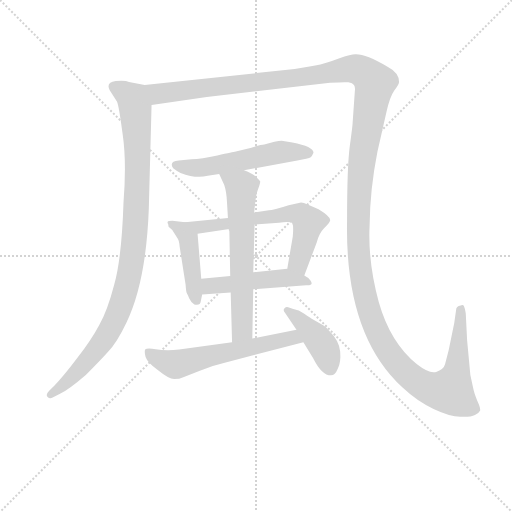
t = 0.00 s
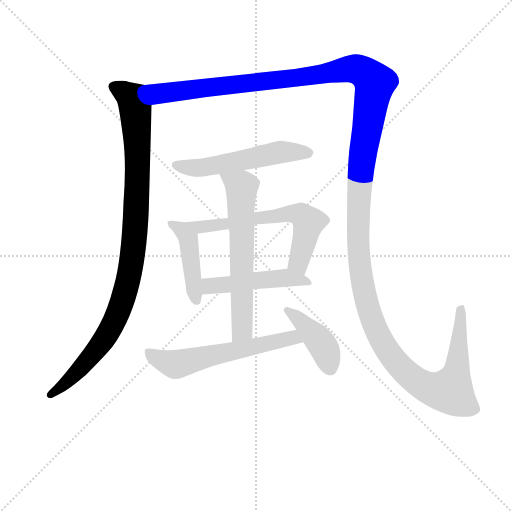
t = 1.72 s
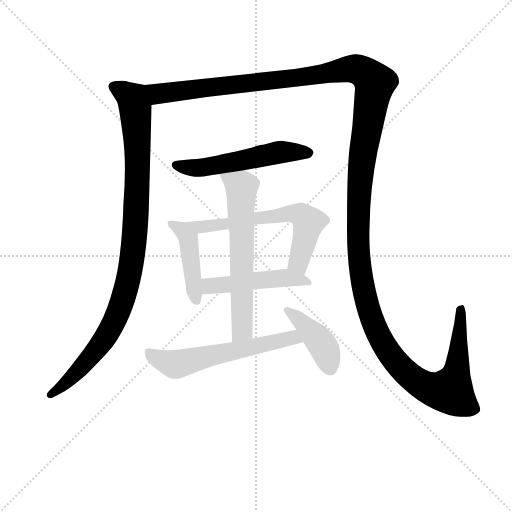
t = 3.43 s
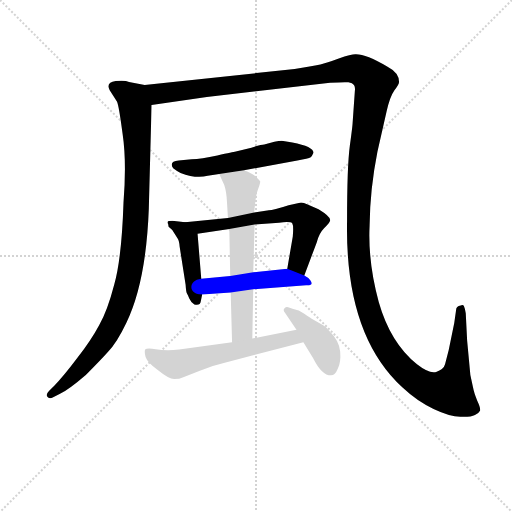
t = 5.15 s
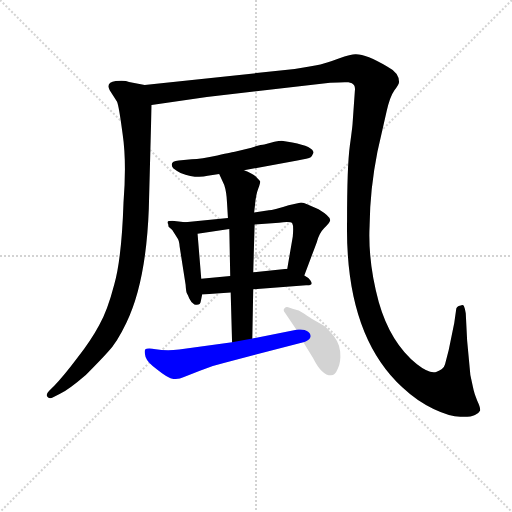
t = 6.87 s
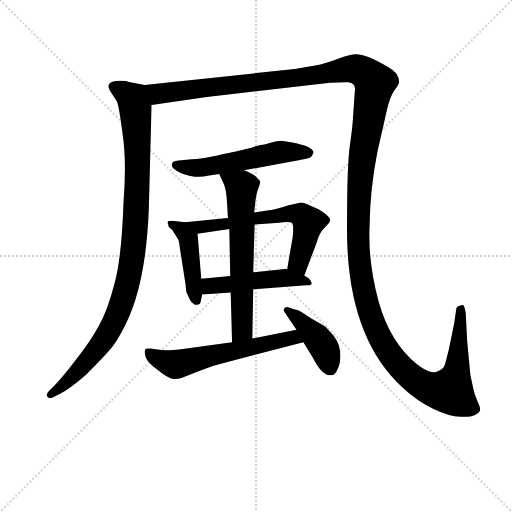
t = 8.58 s

The animated SVG that drew these frames (rendered in a browser with its animation timeline set to each time). Animation: 9 CSS @keyframes rules; one cycle of 8.58 s.

<svg version="1.1" viewBox="0 0 1024 1024" xmlns="http://www.w3.org/2000/svg">
  <g stroke="lightgray" stroke-dasharray="1,1" stroke-width="1" transform="scale(4, 4)">
    <line x1="0" y1="0" x2="256" y2="256"></line>
    <line x1="256" y1="0" x2="0" y2="256"></line>
    <line x1="128" y1="0" x2="128" y2="256"></line>
    <line x1="0" y1="128" x2="256" y2="128"></line>
  </g>
<g transform="scale(0.92, -0.92) translate(60, -900)">
   <style type="text/css">
    @keyframes keyframes0 {
      from {
       stroke: blue;
       stroke-dashoffset: 1008;
       stroke-width: 128;
       }
       77% {
       animation-timing-function: step-end;
       stroke: blue;
       stroke-dashoffset: 0;
       stroke-width: 128;
       }
       to {
       stroke: black;
       stroke-width: 1024;
       }
       }
       #make-me-a-hanzi-animation-0 {
         animation: keyframes0 1.070312s both;
         animation-delay: 0.000000s;
         animation-timing-function: linear;
       }
    @keyframes keyframes1 {
      from {
       stroke: blue;
       stroke-dashoffset: 1712;
       stroke-width: 128;
       }
       85% {
       animation-timing-function: step-end;
       stroke: blue;
       stroke-dashoffset: 0;
       stroke-width: 128;
       }
       to {
       stroke: black;
       stroke-width: 1024;
       }
       }
       #make-me-a-hanzi-animation-1 {
         animation: keyframes1 1.643229s both;
         animation-delay: 1.070312s;
         animation-timing-function: linear;
       }
    @keyframes keyframes2 {
      from {
       stroke: blue;
       stroke-dashoffset: 547;
       stroke-width: 128;
       }
       64% {
       animation-timing-function: step-end;
       stroke: blue;
       stroke-dashoffset: 0;
       stroke-width: 128;
       }
       to {
       stroke: black;
       stroke-width: 1024;
       }
       }
       #make-me-a-hanzi-animation-2 {
         animation: keyframes2 0.695150s both;
         animation-delay: 2.713542s;
         animation-timing-function: linear;
       }
    @keyframes keyframes3 {
      from {
       stroke: blue;
       stroke-dashoffset: 443;
       stroke-width: 128;
       }
       59% {
       animation-timing-function: step-end;
       stroke: blue;
       stroke-dashoffset: 0;
       stroke-width: 128;
       }
       to {
       stroke: black;
       stroke-width: 1024;
       }
       }
       #make-me-a-hanzi-animation-3 {
         animation: keyframes3 0.610514s both;
         animation-delay: 3.408691s;
         animation-timing-function: linear;
       }
    @keyframes keyframes4 {
      from {
       stroke: blue;
       stroke-dashoffset: 638;
       stroke-width: 128;
       }
       67% {
       animation-timing-function: step-end;
       stroke: blue;
       stroke-dashoffset: 0;
       stroke-width: 128;
       }
       to {
       stroke: black;
       stroke-width: 1024;
       }
       }
       #make-me-a-hanzi-animation-4 {
         animation: keyframes4 0.769206s both;
         animation-delay: 4.019206s;
         animation-timing-function: linear;
       }
    @keyframes keyframes5 {
      from {
       stroke: blue;
       stroke-dashoffset: 484;
       stroke-width: 128;
       }
       61% {
       animation-timing-function: step-end;
       stroke: blue;
       stroke-dashoffset: 0;
       stroke-width: 128;
       }
       to {
       stroke: black;
       stroke-width: 1024;
       }
       }
       #make-me-a-hanzi-animation-5 {
         animation: keyframes5 0.643880s both;
         animation-delay: 4.788411s;
         animation-timing-function: linear;
       }
    @keyframes keyframes6 {
      from {
       stroke: blue;
       stroke-dashoffset: 640;
       stroke-width: 128;
       }
       68% {
       animation-timing-function: step-end;
       stroke: blue;
       stroke-dashoffset: 0;
       stroke-width: 128;
       }
       to {
       stroke: black;
       stroke-width: 1024;
       }
       }
       #make-me-a-hanzi-animation-6 {
         animation: keyframes6 0.770833s both;
         animation-delay: 5.432292s;
         animation-timing-function: linear;
       }
    @keyframes keyframes7 {
      from {
       stroke: blue;
       stroke-dashoffset: 599;
       stroke-width: 128;
       }
       66% {
       animation-timing-function: step-end;
       stroke: blue;
       stroke-dashoffset: 0;
       stroke-width: 128;
       }
       to {
       stroke: black;
       stroke-width: 1024;
       }
       }
       #make-me-a-hanzi-animation-7 {
         animation: keyframes7 0.737467s both;
         animation-delay: 6.203125s;
         animation-timing-function: linear;
       }
    @keyframes keyframes8 {
      from {
       stroke: blue;
       stroke-dashoffset: 418;
       stroke-width: 128;
       }
       58% {
       animation-timing-function: step-end;
       stroke: blue;
       stroke-dashoffset: 0;
       stroke-width: 128;
       }
       to {
       stroke: black;
       stroke-width: 1024;
       }
       }
       #make-me-a-hanzi-animation-8 {
         animation: keyframes8 0.590169s both;
         animation-delay: 6.940592s;
         animation-timing-function: linear;
       }
</style>
<path d="M 254.5 715.0 L 220.5 722.0 Q 212.5 726.0 191.5 724.0 Q 169.5 721.0 178.5 704.0 L 194.5 679.0 Q 198.5 670.0 206.5 609.0 Q 215.5 548.0 208.5 460.0 Q 204.5 339.0 188.5 282.0 Q 173.5 224.0 155.5 193.0 Q 138.5 161.0 107.5 121.0 Q 76.5 80.0 58.5 62.0 L 46.5 50.0 Q 38.5 42.0 43.5 37.0 Q 48.5 32.0 54.5 36.0 L 70.5 44.0 Q 90.5 54.0 126.5 85.0 Q 156.5 115.0 174.5 135.0 Q 193.5 154.0 214.5 198.0 Q 257.5 286.0 263.5 446.0 L 269.5 672.0 C 270.5 702.0 270.5 712.0 254.5 715.0 Z" fill="lightgray"></path> 
<path d="M 711.5 703.0 L 706.5 632.0 Q 706.5 627.0 700.5 583.0 Q 694.5 539.0 694.5 420.0 Q 689.5 173.0 814.5 58.0 Q 847.5 27.0 882.5 11.0 Q 918.5 -6.0 940.5 -6.0 Q 963.5 -7.0 972.5 -2.0 Q 981.5 2.0 983.5 7.0 Q 985.5 12.0 977.5 29.0 Q 970.5 46.0 968.5 57.0 L 962.5 85.0 L 955.5 160.0 L 952.5 219.0 Q 950.5 231.0 948.5 235.0 Q 946.5 238.0 941.5 236.0 Q 931.5 235.0 931.5 226.0 L 927.5 198.0 L 915.5 139.0 L 907.5 108.0 Q 904.5 97.0 889.5 92.0 Q 874.5 86.0 846.5 108.0 Q 788.5 155.0 763.5 243.0 Q 739.5 331.0 743.5 410.0 Q 744.5 490.0 760.5 570.0 L 780.5 658.0 Q 787.5 690.0 797.5 704.0 Q 807.5 717.0 807.5 722.0 Q 807.5 742.0 782.5 755.0 Q 734.5 783.0 712.5 782.0 Q 703.5 782.0 676.5 773.0 Q 649.5 763.0 636.5 760.0 Q 623.5 757.0 580.5 750.0 L 254.5 715.0 C 224.5 712.0 239.5 668.0 269.5 672.0 L 389.5 689.0 L 657.5 720.0 Q 689.5 722.0 697.5 721.0 Q 706.5 720.0 709.5 715.0 Q 712.5 710.0 711.5 703.0 Z" fill="lightgray"></path> 
<path d="M 470.5 530.0 L 586.5 551.0 Q 610.5 555.0 615.5 558.0 Q 618.5 561.0 621.5 568.0 Q 621.5 581.0 575.5 590.0 L 552.5 594.0 Q 546.5 594.0 536.5 592.0 L 514.5 586.0 Q 508.5 586.0 486.5 579.0 L 450.5 570.0 Q 448.5 570.0 412.5 562.0 Q 377.5 554.0 356.5 554.0 L 328.5 551.0 Q 306.5 549.0 316.5 534.0 Q 322.5 529.0 332.5 524.0 Q 366.5 511.0 391.5 518.0 L 416.5 522.0 L 470.5 530.0 Z" fill="lightgray"></path> 
<path d="M 342.5 417.0 L 314.5 420.0 Q 305.5 420.0 304.5 418.0 Q 303.5 415.0 305.5 413.0 L 306.5 407.0 L 314.5 400.0 L 326.5 381.0 Q 329.5 377.0 330.5 364.0 L 343.5 281.0 Q 344.5 265.0 346.5 262.0 Q 348.5 259.0 351.5 251.0 Q 355.5 242.0 362.5 238.0 Q 375.5 235.0 376.5 245.0 L 379.5 260.0 L 377.5 294.0 L 369.5 392.0 C 367.5 414.0 367.5 414.0 342.5 417.0 Z" fill="lightgray"></path> 
<path d="M 524.5 443.0 L 492.5 438.0 L 435.5 426.0 L 342.5 417.0 C 312.5 414.0 339.5 388.0 369.5 392.0 L 438.5 402.0 L 493.5 412.0 L 546.5 416.0 Q 573.5 419.0 575.5 414.0 Q 578.5 409.0 576.5 386.0 L 564.5 316.0 C 559.5 286.0 590.5 273.0 601.5 301.0 L 628.5 373.0 Q 633.5 393.0 644.5 404.0 Q 656.5 415.0 657.5 420.0 Q 660.5 428.0 632.5 445.0 L 607.5 456.0 Q 600.5 460.0 594.5 460.0 L 567.5 454.0 Q 533.5 443.0 524.5 443.0 Z" fill="lightgray"></path> 
<path d="M 379.5 260.0 L 441.5 264.0 L 490.5 271.0 L 605.5 280.0 Q 623.5 279.0 614.5 291.0 Q 609.5 297.0 601.5 301.0 L 564.5 316.0 L 490.5 308.0 L 440.5 300.0 L 377.5 294.0 C 347.5 291.0 349.5 258.0 379.5 260.0 Z" fill="lightgray"></path> 
<path d="M 492.5 438.0 L 494.5 456.0 Q 496.5 477.0 501.5 490.0 Q 506.5 503.0 505.5 506.0 Q 504.5 508.0 496.5 516.0 Q 488.5 523.0 470.5 530.0 C 442.5 542.0 404.5 549.0 416.5 522.0 L 427.5 498.0 Q 432.5 483.0 433.5 460.0 L 435.5 426.0 L 438.5 402.0 L 440.5 300.0 L 441.5 264.0 L 444.5 156.0 C 445.5 126.0 487.5 134.0 488.5 164.0 L 490.5 271.0 L 490.5 308.0 L 493.5 412.0 L 492.5 438.0 Z" fill="lightgray"></path> 
<path d="M 444.5 156.0 L 329.5 140.0 Q 299.5 137.0 278.5 141.0 Q 258.5 144.0 255.5 140.0 Q 253.5 135.0 256.5 124.0 Q 260.5 112.0 281.5 97.0 Q 307.5 76.0 318.5 76.0 Q 330.5 76.0 338.5 80.0 L 374.5 94.0 Q 399.5 105.0 426.5 111.0 L 599.5 156.0 C 628.5 164.0 613.5 189.0 584.5 183.0 L 488.5 164.0 L 444.5 156.0 Z" fill="lightgray"></path> 
<path d="M 599.5 156.0 L 620.5 122.0 Q 639.5 84.0 659.5 84.0 Q 668.5 84.0 674.5 99.0 Q 681.5 113.0 679.5 136.0 Q 677.5 159.0 656.5 180.0 Q 649.5 190.0 642.5 193.0 L 621.5 205.0 Q 614.5 209.0 601.5 218.0 Q 589.5 226.0 577.5 228.0 L 566.5 232.0 Q 562.5 234.0 558.5 230.0 Q 554.5 226.0 559.5 220.0 L 584.5 183.0 L 599.5 156.0 Z" fill="lightgray"></path> 
      <clipPath id="make-me-a-hanzi-clip-0">
      <path d="M 254.5 715.0 L 220.5 722.0 Q 212.5 726.0 191.5 724.0 Q 169.5 721.0 178.5 704.0 L 194.5 679.0 Q 198.5 670.0 206.5 609.0 Q 215.5 548.0 208.5 460.0 Q 204.5 339.0 188.5 282.0 Q 173.5 224.0 155.5 193.0 Q 138.5 161.0 107.5 121.0 Q 76.5 80.0 58.5 62.0 L 46.5 50.0 Q 38.5 42.0 43.5 37.0 Q 48.5 32.0 54.5 36.0 L 70.5 44.0 Q 90.5 54.0 126.5 85.0 Q 156.5 115.0 174.5 135.0 Q 193.5 154.0 214.5 198.0 Q 257.5 286.0 263.5 446.0 L 269.5 672.0 C 270.5 702.0 270.5 712.0 254.5 715.0 Z" fill="lightgray"></path>
      </clipPath>
      <path clip-path="url(#make-me-a-hanzi-clip-0)" d="M 188.5 712.0 L 227.5 686.0 L 235.5 650.0 L 236.5 437.0 L 223.5 316.0 L 202.5 236.0 L 173.5 174.0 L 97.5 80.0 L 49.5 42.0 " fill="none" id="make-me-a-hanzi-animation-0" stroke-dasharray="880 1760" stroke-linecap="round"></path>

      <clipPath id="make-me-a-hanzi-clip-1">
      <path d="M 711.5 703.0 L 706.5 632.0 Q 706.5 627.0 700.5 583.0 Q 694.5 539.0 694.5 420.0 Q 689.5 173.0 814.5 58.0 Q 847.5 27.0 882.5 11.0 Q 918.5 -6.0 940.5 -6.0 Q 963.5 -7.0 972.5 -2.0 Q 981.5 2.0 983.5 7.0 Q 985.5 12.0 977.5 29.0 Q 970.5 46.0 968.5 57.0 L 962.5 85.0 L 955.5 160.0 L 952.5 219.0 Q 950.5 231.0 948.5 235.0 Q 946.5 238.0 941.5 236.0 Q 931.5 235.0 931.5 226.0 L 927.5 198.0 L 915.5 139.0 L 907.5 108.0 Q 904.5 97.0 889.5 92.0 Q 874.5 86.0 846.5 108.0 Q 788.5 155.0 763.5 243.0 Q 739.5 331.0 743.5 410.0 Q 744.5 490.0 760.5 570.0 L 780.5 658.0 Q 787.5 690.0 797.5 704.0 Q 807.5 717.0 807.5 722.0 Q 807.5 742.0 782.5 755.0 Q 734.5 783.0 712.5 782.0 Q 703.5 782.0 676.5 773.0 Q 649.5 763.0 636.5 760.0 Q 623.5 757.0 580.5 750.0 L 254.5 715.0 C 224.5 712.0 239.5 668.0 269.5 672.0 L 389.5 689.0 L 657.5 720.0 Q 689.5 722.0 697.5 721.0 Q 706.5 720.0 709.5 715.0 Q 712.5 710.0 711.5 703.0 Z" fill="lightgray"></path>
      </clipPath>
      <path clip-path="url(#make-me-a-hanzi-clip-1)" d="M 262.5 710.0 L 289.5 696.0 L 584.5 730.0 L 694.5 749.0 L 729.5 744.0 L 754.5 720.0 L 724.5 533.0 L 719.5 352.0 L 734.5 251.0 L 759.5 180.0 L 793.5 121.0 L 829.5 84.0 L 872.5 56.0 L 909.5 49.0 L 920.5 54.0 L 932.5 90.0 L 944.5 230.0 " fill="none" id="make-me-a-hanzi-animation-1" stroke-dasharray="1584 3168" stroke-linecap="round"></path>

      <clipPath id="make-me-a-hanzi-clip-2">
      <path d="M 470.5 530.0 L 586.5 551.0 Q 610.5 555.0 615.5 558.0 Q 618.5 561.0 621.5 568.0 Q 621.5 581.0 575.5 590.0 L 552.5 594.0 Q 546.5 594.0 536.5 592.0 L 514.5 586.0 Q 508.5 586.0 486.5 579.0 L 450.5 570.0 Q 448.5 570.0 412.5 562.0 Q 377.5 554.0 356.5 554.0 L 328.5 551.0 Q 306.5 549.0 316.5 534.0 Q 322.5 529.0 332.5 524.0 Q 366.5 511.0 391.5 518.0 L 416.5 522.0 L 470.5 530.0 Z" fill="lightgray"></path>
      </clipPath>
      <path clip-path="url(#make-me-a-hanzi-clip-2)" d="M 324.5 541.0 L 371.5 535.0 L 554.5 570.0 L 611.5 567.0 " fill="none" id="make-me-a-hanzi-animation-2" stroke-dasharray="419 838" stroke-linecap="round"></path>

      <clipPath id="make-me-a-hanzi-clip-3">
      <path d="M 342.5 417.0 L 314.5 420.0 Q 305.5 420.0 304.5 418.0 Q 303.5 415.0 305.5 413.0 L 306.5 407.0 L 314.5 400.0 L 326.5 381.0 Q 329.5 377.0 330.5 364.0 L 343.5 281.0 Q 344.5 265.0 346.5 262.0 Q 348.5 259.0 351.5 251.0 Q 355.5 242.0 362.5 238.0 Q 375.5 235.0 376.5 245.0 L 379.5 260.0 L 377.5 294.0 L 369.5 392.0 C 367.5 414.0 367.5 414.0 342.5 417.0 Z" fill="lightgray"></path>
      </clipPath>
      <path clip-path="url(#make-me-a-hanzi-clip-3)" d="M 310.5 417.0 L 335.5 400.0 L 349.5 382.0 L 365.5 249.0 " fill="none" id="make-me-a-hanzi-animation-3" stroke-dasharray="315 630" stroke-linecap="round"></path>

      <clipPath id="make-me-a-hanzi-clip-4">
      <path d="M 524.5 443.0 L 492.5 438.0 L 435.5 426.0 L 342.5 417.0 C 312.5 414.0 339.5 388.0 369.5 392.0 L 438.5 402.0 L 493.5 412.0 L 546.5 416.0 Q 573.5 419.0 575.5 414.0 Q 578.5 409.0 576.5 386.0 L 564.5 316.0 C 559.5 286.0 590.5 273.0 601.5 301.0 L 628.5 373.0 Q 633.5 393.0 644.5 404.0 Q 656.5 415.0 657.5 420.0 Q 660.5 428.0 632.5 445.0 L 607.5 456.0 Q 600.5 460.0 594.5 460.0 L 567.5 454.0 Q 533.5 443.0 524.5 443.0 Z" fill="lightgray"></path>
      </clipPath>
      <path clip-path="url(#make-me-a-hanzi-clip-4)" d="M 350.5 416.0 L 374.5 406.0 L 388.5 407.0 L 562.5 436.0 L 593.5 434.0 L 609.5 415.0 L 589.5 330.0 L 598.5 310.0 " fill="none" id="make-me-a-hanzi-animation-4" stroke-dasharray="510 1020" stroke-linecap="round"></path>

      <clipPath id="make-me-a-hanzi-clip-5">
      <path d="M 379.5 260.0 L 441.5 264.0 L 490.5 271.0 L 605.5 280.0 Q 623.5 279.0 614.5 291.0 Q 609.5 297.0 601.5 301.0 L 564.5 316.0 L 490.5 308.0 L 440.5 300.0 L 377.5 294.0 C 347.5 291.0 349.5 258.0 379.5 260.0 Z" fill="lightgray"></path>
      </clipPath>
      <path clip-path="url(#make-me-a-hanzi-clip-5)" d="M 386.5 266.0 L 394.5 278.0 L 487.5 290.0 L 559.5 297.0 L 606.5 288.0 " fill="none" id="make-me-a-hanzi-animation-5" stroke-dasharray="356 712" stroke-linecap="round"></path>

      <clipPath id="make-me-a-hanzi-clip-6">
      <path d="M 492.5 438.0 L 494.5 456.0 Q 496.5 477.0 501.5 490.0 Q 506.5 503.0 505.5 506.0 Q 504.5 508.0 496.5 516.0 Q 488.5 523.0 470.5 530.0 C 442.5 542.0 404.5 549.0 416.5 522.0 L 427.5 498.0 Q 432.5 483.0 433.5 460.0 L 435.5 426.0 L 438.5 402.0 L 440.5 300.0 L 441.5 264.0 L 444.5 156.0 C 445.5 126.0 487.5 134.0 488.5 164.0 L 490.5 271.0 L 490.5 308.0 L 493.5 412.0 L 492.5 438.0 Z" fill="lightgray"></path>
      </clipPath>
      <path clip-path="url(#make-me-a-hanzi-clip-6)" d="M 423.5 518.0 L 465.5 493.0 L 466.5 183.0 L 450.5 164.0 " fill="none" id="make-me-a-hanzi-animation-6" stroke-dasharray="512 1024" stroke-linecap="round"></path>

      <clipPath id="make-me-a-hanzi-clip-7">
      <path d="M 444.5 156.0 L 329.5 140.0 Q 299.5 137.0 278.5 141.0 Q 258.5 144.0 255.5 140.0 Q 253.5 135.0 256.5 124.0 Q 260.5 112.0 281.5 97.0 Q 307.5 76.0 318.5 76.0 Q 330.5 76.0 338.5 80.0 L 374.5 94.0 Q 399.5 105.0 426.5 111.0 L 599.5 156.0 C 628.5 164.0 613.5 189.0 584.5 183.0 L 488.5 164.0 L 444.5 156.0 Z" fill="lightgray"></path>
      </clipPath>
      <path clip-path="url(#make-me-a-hanzi-clip-7)" d="M 260.5 136.0 L 288.5 118.0 L 324.5 108.0 L 566.5 164.0 L 590.5 160.0 " fill="none" id="make-me-a-hanzi-animation-7" stroke-dasharray="471 942" stroke-linecap="round"></path>

      <clipPath id="make-me-a-hanzi-clip-8">
      <path d="M 599.5 156.0 L 620.5 122.0 Q 639.5 84.0 659.5 84.0 Q 668.5 84.0 674.5 99.0 Q 681.5 113.0 679.5 136.0 Q 677.5 159.0 656.5 180.0 Q 649.5 190.0 642.5 193.0 L 621.5 205.0 Q 614.5 209.0 601.5 218.0 Q 589.5 226.0 577.5 228.0 L 566.5 232.0 Q 562.5 234.0 558.5 230.0 Q 554.5 226.0 559.5 220.0 L 584.5 183.0 L 599.5 156.0 Z" fill="lightgray"></path>
      </clipPath>
      <path clip-path="url(#make-me-a-hanzi-clip-8)" d="M 563.5 225.0 L 588.5 208.0 L 629.5 165.0 L 646.5 141.0 L 657.5 99.0 " fill="none" id="make-me-a-hanzi-animation-8" stroke-dasharray="290 580" stroke-linecap="round"></path>

</g>
</svg>
